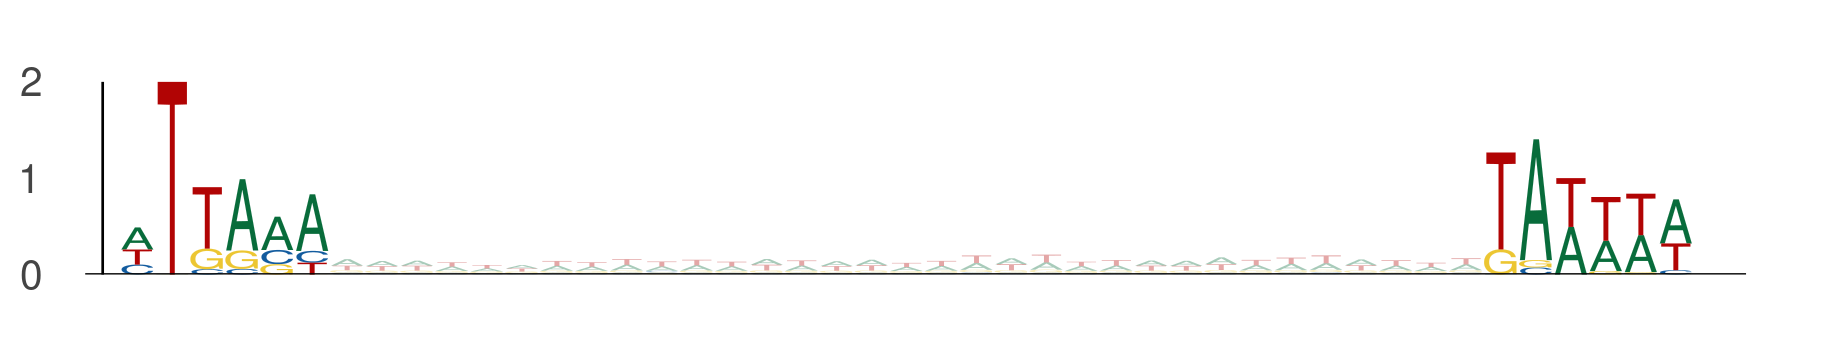

The file beside this chart, header and first rows:
seq_index, start_position, end_position, is_reversed_complement
4985, 27, 33, 0
4985, 66, 72, 0
4699, 29, 35, 0
4699, 68, 74, 0
2014, 87, 93, 0
2014, 126, 132, 0
3761, 25, 31, 0
3761, 64, 70, 0
5377, 89, 95, 0
5377, 128, 134, 0
1895, 85, 91, 0
1895, 124, 130, 0
1872, 77, 83, 0
1872, 116, 122, 0
2774, 103, 109, 0
2774, 142, 148, 0
4782, 73, 79, 0
4782, 112, 118, 0
4782, 101, 107, 0
4782, 140, 146, 0
936, 33, 39, 0
936, 72, 78, 0
936, 100, 106, 0
936, 139, 145, 0
4279, 36, 42, 0
4279, 75, 81, 0
1496, 34, 40, 0
1496, 73, 79, 0
1844, 34, 40, 0
1844, 73, 79, 0
3147, 92, 98, 0
3147, 131, 137, 0
5348, 90, 96, 0
5348, 129, 135, 0
1634, 70, 76, 0
1634, 109, 115, 0
4755, 14, 20, 0
4755, 53, 59, 0
4642, 28, 34, 0
4642, 67, 73, 0
2259, 61, 67, 0
2259, 100, 106, 0
5094, 78, 84, 0
5094, 117, 123, 0
1636, 93, 99, 0
1636, 132, 138, 0
5118, 67, 73, 0
5118, 106, 112, 0
5118, 41, 47, 0
5118, 80, 86, 0
2238, 42, 48, 0
2238, 81, 87, 0
2238, 14, 20, 0
2238, 53, 59, 0
3446, 20, 26, 0
3446, 59, 65, 0
4952, 21, 27, 0
4952, 60, 66, 0
2978, 77, 83, 0
2978, 116, 122, 0
... 1,552 more rows
